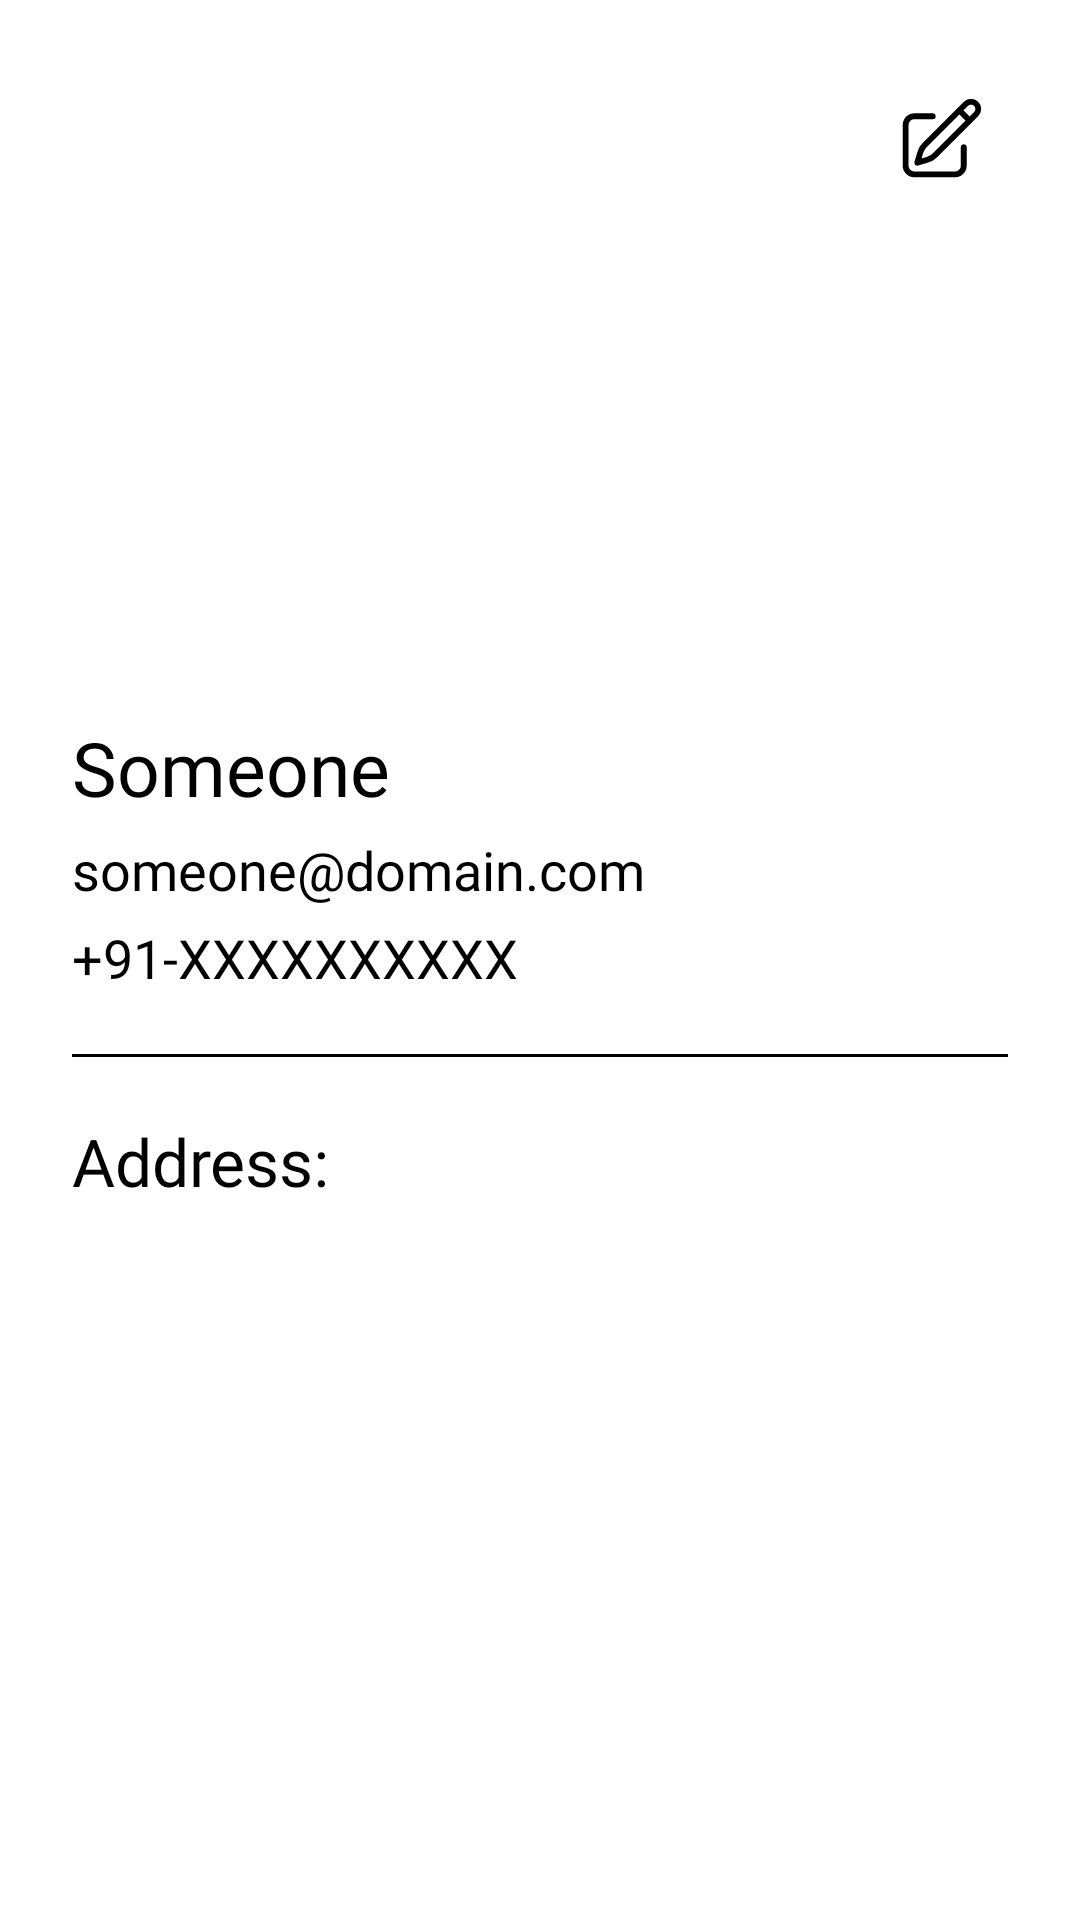

Write the Android layout XML for this screen, with the resource values it uses.
<!-- AndroidManifest.xml: application theme AppTheme -->
<!-- res/layout/fragment_profile.xml -->
<?xml version="1.0" encoding="utf-8"?>
<LinearLayout
    xmlns:android="http://schemas.android.com/apk/res/android"
    xmlns:tools="http://schemas.android.com/tools"
    android:layout_width="match_parent"
    android:layout_height="match_parent"
    tools:context=".fragments.ProfileFragment"
    android:padding="24dp"
    android:orientation="vertical">

    <ImageView
        android:id="@+id/edit"
        android:layout_width="45dp"
        android:layout_height="45dp"
        android:padding="7dp"
        android:layout_gravity="end"
        android:src="@drawable/edit"/>

    <ImageView
        android:id="@+id/profilePic"
        android:scaleType="centerCrop"
        android:layout_width="120dp"
        android:layout_height="120dp"
        android:layout_marginTop="35dp"
        android:src="@drawable/profile"/>

    <TextView
        android:id="@+id/profileName"
        android:layout_width="wrap_content"
        android:layout_height="wrap_content"
        android:text="Someone"
        android:layout_marginTop="15dp"
        android:textSize="25sp"
        android:textColor="@color/black"
        android:fontFamily="@font/rubik"/>

    <TextView
        android:id="@+id/profileEmail"
        android:layout_width="wrap_content"
        android:layout_height="wrap_content"
        android:text="someone@domain.com"
        android:layout_marginTop="5dp"
        android:textSize="18sp"
        android:textColor="@color/black"
        android:fontFamily="@font/rubik"/>

    <TextView
        android:id="@+id/profilePhone"
        android:layout_width="wrap_content"
        android:layout_height="wrap_content"
        android:text="+91-XXXXXXXXXX"
        android:layout_marginTop="5dp"
        android:textSize="18sp"
        android:textColor="@color/black"
        android:fontFamily="@font/rubik"/>

    <View
        android:layout_width="match_parent"
        android:layout_height="1dp"
        android:layout_marginTop="20dp"
        android:background="@color/black"/>

    <TextView
        android:layout_width="wrap_content"
        android:layout_height="wrap_content"
        android:text="Address:"
        android:layout_marginTop="20dp"
        android:textSize="22sp"
        android:textColor="@color/black"
        android:fontFamily="@font/rubik"/>

    <TextView
        android:id="@+id/profileAddress"
        android:layout_width="wrap_content"
        android:layout_height="wrap_content"
        android:layout_marginTop="5dp"
        android:textSize="18sp"
        android:textColor="@color/black"
        android:fontFamily="@font/rubik"/>

    <TextView
        android:id="@+id/profilePincode"
        android:layout_width="wrap_content"
        android:layout_height="wrap_content"
        android:layout_marginTop="5dp"
        android:textSize="18sp"
        android:textColor="@color/black"
        android:fontFamily="@font/rubik"/>

    <TextView
        android:id="@+id/profileCity"
        android:layout_width="wrap_content"
        android:layout_height="wrap_content"
        android:layout_marginTop="5dp"
        android:textSize="18sp"
        android:textColor="@color/black"
        android:fontFamily="@font/rubik"/>

    <TextView
        android:id="@+id/profileDistrict"
        android:layout_width="wrap_content"
        android:layout_height="wrap_content"
        android:layout_marginTop="5dp"
        android:textSize="18sp"
        android:textColor="@color/black"
        android:fontFamily="@font/rubik"/>

    <TextView
        android:id="@+id/profileState"
        android:layout_width="wrap_content"
        android:layout_height="wrap_content"
        android:layout_marginTop="5dp"
        android:textSize="18sp"
        android:textColor="@color/black"
        android:fontFamily="@font/rubik"/>

</LinearLayout>
<!-- resources referenced by this layout -->
<resources>
  <color name="black">#000000</color>
  <!-- drawable edit (drawable) -->
  <vector xmlns:android="http://schemas.android.com/apk/res/android"
      android:width="24dp"
      android:height="24dp"
      android:viewportWidth="24"
      android:viewportHeight="24">
    <path
        android:pathData="M16.862,4.487l1.687,-1.688a1.875,1.875 0,1 1,2.652 2.652L10.582,16.07a4.5,4.5 0,0 1,-1.897 1.13L6,18l0.8,-2.685a4.5,4.5 0,0 1,1.13 -1.897l8.932,-8.931zM16.862,4.487L19.5,7.125M18,14v4.75A2.25,2.25 0,0 1,15.75 21L5.25,21A2.25,2.25 0,0 1,3 18.75L3,8.25A2.25,2.25 0,0 1,5.25 6L10,6"
        android:strokeLineJoin="round"
        android:strokeWidth="1.5"
        android:fillColor="#00000000"
        android:strokeColor="@color/black"
        android:strokeLineCap="round"/>
  </vector>
</resources>
